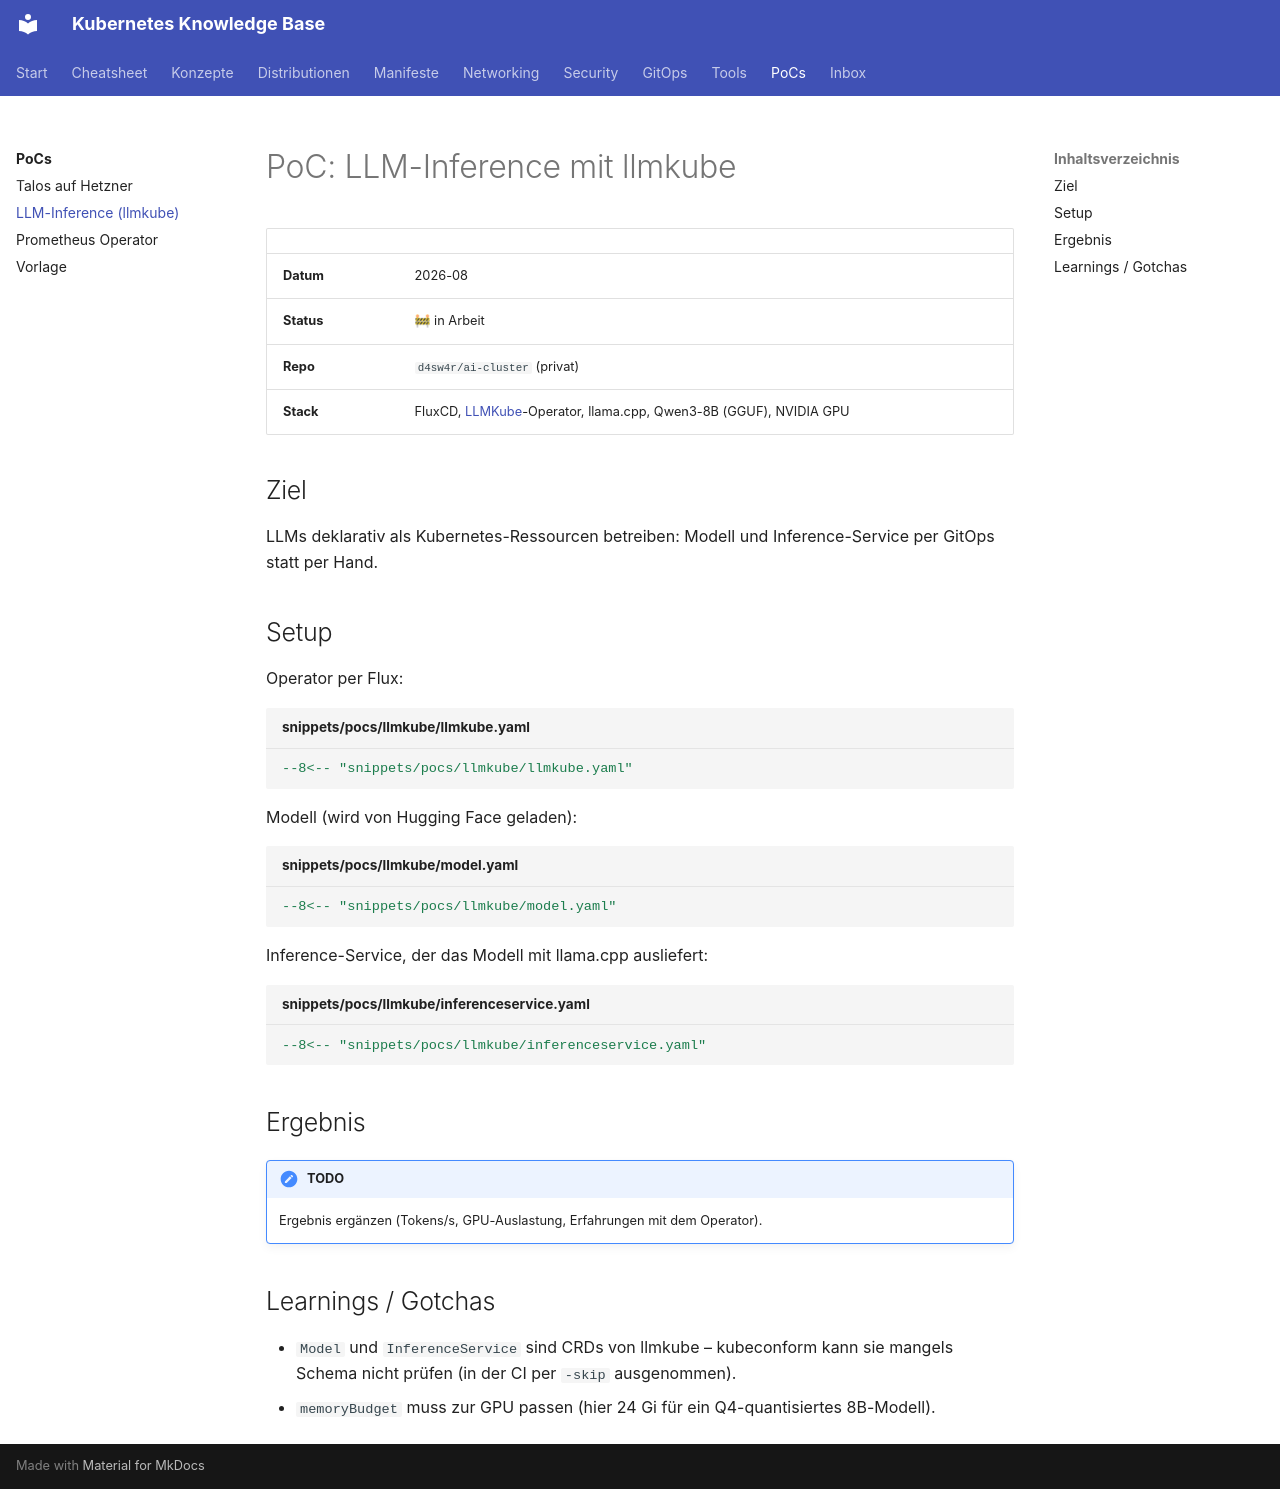

repository: d4sw4r/kubernetes-cheatsheet · page: pocs/llmkube/index.html · generator: mkdocs

---
tags: [poc, ai, flux]
---
# PoC: LLM-Inference mit llmkube

| | |
|---|---|
| **Datum** | 2026-08 |
| **Status** | 🚧 in Arbeit |
| **Repo** | `d4sw4r/ai-cluster` (privat) |
| **Stack** | FluxCD, [LLMKube](https://github.com/defilantech/LLMKube)-Operator, llama.cpp, Qwen3-8B (GGUF), NVIDIA GPU |

## Ziel

LLMs deklarativ als Kubernetes-Ressourcen betreiben: Modell und Inference-Service per GitOps statt per Hand.

## Setup

Operator per Flux:

```yaml title="snippets/pocs/llmkube/llmkube.yaml"
--8<-- "snippets/pocs/llmkube/llmkube.yaml"
```

Modell (wird von Hugging Face geladen):

```yaml title="snippets/pocs/llmkube/model.yaml"
--8<-- "snippets/pocs/llmkube/model.yaml"
```

Inference-Service, der das Modell mit llama.cpp ausliefert:

```yaml title="snippets/pocs/llmkube/inferenceservice.yaml"
--8<-- "snippets/pocs/llmkube/inferenceservice.yaml"
```

## Ergebnis

!!! note "TODO"
    Ergebnis ergänzen (Tokens/s, GPU-Auslastung, Erfahrungen mit dem Operator).

## Learnings / Gotchas

- `Model` und `InferenceService` sind CRDs von llmkube – kubeconform kann sie mangels Schema nicht prüfen (in der CI per `-skip` ausgenommen).
- `memoryBudget` muss zur GPU passen (hier 24 Gi für ein Q4-quantisiertes 8B-Modell).
